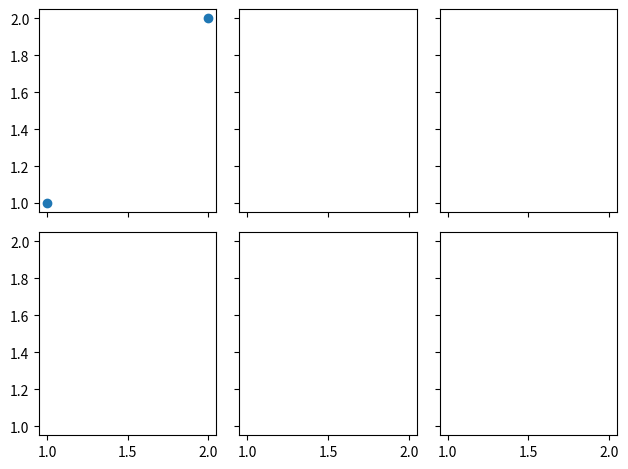

Source code (Python):
import matplotlib.pyplot as plt
import matplotlib.gridspec as gridspec

#method 1: subplot2grid
'''
plt.figure()
# 3行3列 起始位置 跨度
ax1 = plt.subplot2grid((3,3),(0,0),colspan=3,rowspan=1,)
ax1.plot([1,2],[1,2])
ax1.set_title('ax1_title')
ax2 = plt.subplot2grid((3,3),(1,0),colspan=2,rowspan=1)
ax3 = plt.subplot2grid((3,3),(1,2),colspan=1,rowspan=2)
ax4 = plt.subplot2grid((3,3),(2,0))
ax5 = plt.subplot2grid((3,3),(2,1))
'''
# method 2: gridspec
'''
plt.figure()
gs = gridspec.GridSpec(3,3)
ax1 = plt.subplot(gs[0,:])
ax2 = plt.subplot(gs[1,:2])
ax3 = plt.subplot(gs[1:,2])
ax4 = plt.subplot(gs[2,0])
ax5 = plt.subplot(gs[2,1])
'''

# method 3: easy to define structure
f,((ax11,ax12,ax13),(ax21,ax22,ax23)) = plt.subplots(2,3,sharex=True,sharey=True)
ax11.scatter([1,2],[1,2])

plt.tight_layout()
plt.show()